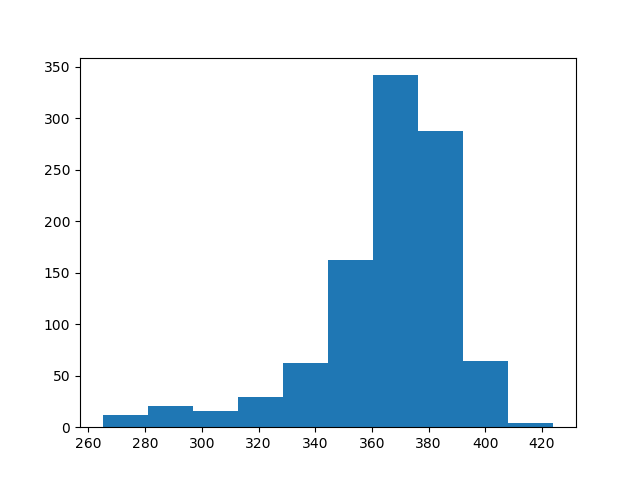

Source data for this figure (header and first rows):
count, value
0, 367
1, 374
2, 292
3, 374
4, 337
5, 338
6, 312
7, 353
8, 290
9, 366
10, 374
11, 333
12, 381
13, 393
14, 373
15, 373
16, 368
17, 369
18, 383
19, 378
20, 375
21, 351
22, 363
23, 394
24, 391
25, 371
26, 364
27, 354
28, 383
29, 348
30, 362
31, 327
32, 383
33, 378
34, 366
35, 328
36, 367
37, 361
38, 383
39, 359
40, 373
41, 382
42, 357
43, 382
44, 384
45, 369
46, 389
47, 377
48, 377
49, 354
50, 300
51, 310
52, 368
53, 376
54, 335
55, 400
56, 359
57, 374
58, 346
59, 405
... 940 more rows
